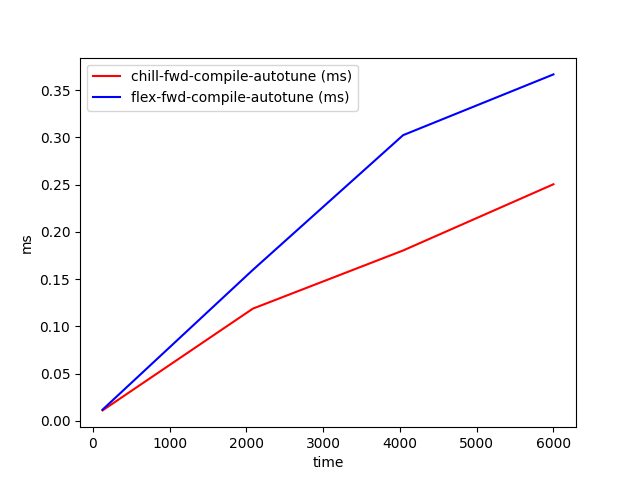

The data file committed next to this chart (first rows):
time, chill-fwd-compile-autotune (ms), flex-fwd-compile-autotune (ms)
128, 0.01093, 0.0117
2085, 0.1187, 0.1597
4042, 0.1803, 0.3024
6000, 0.2504, 0.3667
